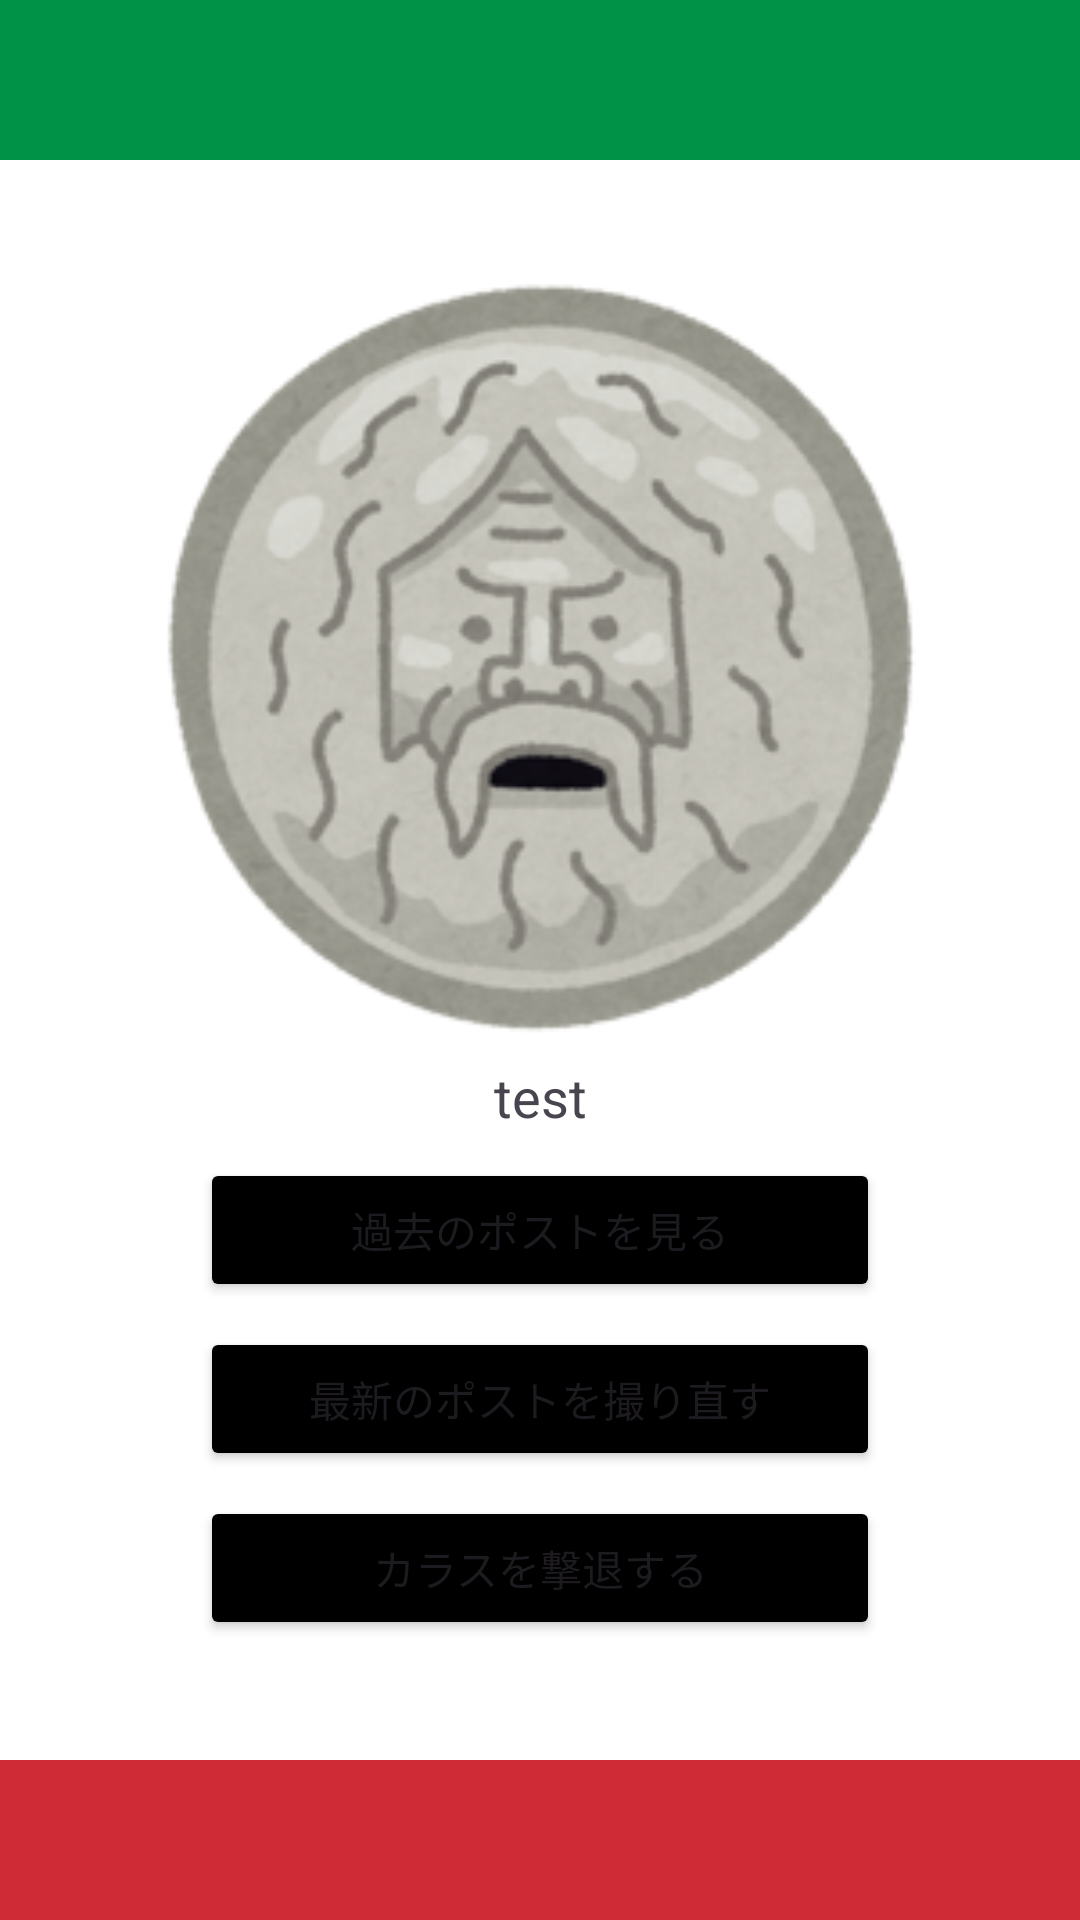

Write the Android layout XML for this screen, with the resource values it uses.
<!-- AndroidManifest.xml: application theme Theme.RemotePostService -->
<!-- res/layout/activity_show_dashborad.xml -->
<?xml version="1.0" encoding="utf-8"?>
<androidx.coordinatorlayout.widget.CoordinatorLayout xmlns:android="http://schemas.android.com/apk/res/android"
    xmlns:app="http://schemas.android.com/apk/res-auto"
    xmlns:tools="http://schemas.android.com/tools"
    android:id="@+id/main"
    android:layout_width="match_parent"
    android:layout_height="match_parent"
    tools:context=".ShowDashborad">

    <LinearLayout
        android:layout_width="match_parent"
        android:layout_height="match_parent"
        android:orientation="vertical">

        <LinearLayout
            android:layout_width="match_parent"
            android:layout_height="0dp"
            android:background="#009246"
            android:layout_weight="1"/>

        <LinearLayout
            android:layout_width="match_parent"
            android:layout_height="0dp"
            android:background="#ffffff"
            android:layout_weight="10"
            android:orientation="vertical">

            <ImageView
                android:id="@+id/ImageView_latest_post_in_dashboard"
                android:layout_width="match_parent"
                android:layout_height="800px"
                android:layout_marginTop="100px"
                android:layout_marginLeft="50px"
                android:layout_marginRight="50px"
                app:srcCompat="@drawable/true_mouth"/>

            <LinearLayout
                android:layout_width="match_parent"
                android:layout_height="wrap_content"
                android:orientation="horizontal">

                <TextView
                    android:id="@+id/TextView_latest_post_date"
                    android:layout_width="0dp"
                    android:layout_height="wrap_content"
                    android:layout_weight="1"
                    android:gravity="center"
                    android:textSize="18sp"
                    android:text="test"/>

            </LinearLayout>

            <Button
                android:id="@+id/button_to_show_all_post_activity"
                android:layout_width="match_parent"
                android:layout_height="wrap_content"
                android:layout_marginTop="25px"
                android:layout_marginLeft="200px"
                android:layout_marginRight="200px"
                android:backgroundTint="#000000"
                android:text="過去のポストを見る"/>

            <Button
                android:id="@+id/button_to_update_post_activity"
                android:layout_width="match_parent"
                android:layout_height="wrap_content"
                android:layout_marginTop="25px"
                android:layout_marginLeft="200px"
                android:layout_marginRight="200px"
                android:backgroundTint="#000000"
                android:text="最新のポストを撮り直す"/>











            <Button
                android:id="@+id/button_to_repelling_crows_activity"
                android:layout_width="match_parent"
                android:layout_height="wrap_content"
                android:layout_marginTop="25px"
                android:layout_marginLeft="200px"
                android:layout_marginRight="200px"
                android:backgroundTint="#000000"
                android:text="カラスを撃退する"/>

        </LinearLayout>

        <LinearLayout
            android:layout_width="match_parent"
            android:layout_height="0dp"
            android:background="#ce2b37"
            android:layout_weight="1"/>

    </LinearLayout>

</androidx.coordinatorlayout.widget.CoordinatorLayout>
<!-- resources referenced by this layout -->
<resources>
  <!-- drawable true_mouth: png bitmap (drawable, 51864 bytes) -->
  <style name="Theme.RemotePostService" parent="Base.Theme.RemotePostService" />
  <style name="Base.Theme.RemotePostService" parent="Theme.Material3.DayNight.NoActionBar">
          
          
      </style>
</resources>
